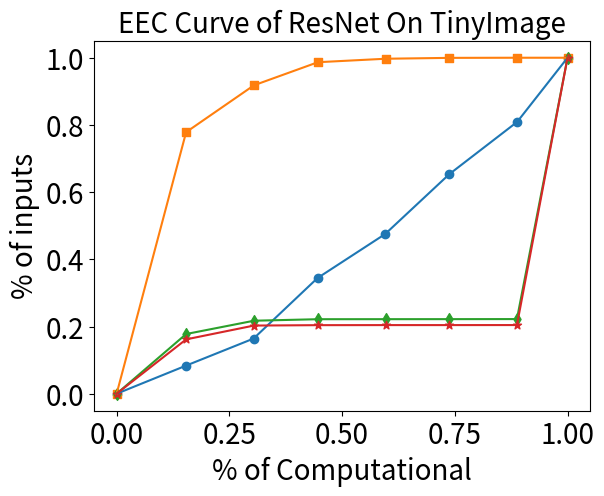

Write Python code to recreate this figure. (Note: this script raises an exception after producing the figure.)
import matplotlib.pyplot as plt


def plot_eec_cifar10_vgg():
    data = [
        [[0, 0.1263934157501999, 0.306898677087761, 0.48730952066874794, 0.6076007706300699, 0.7880571881773752,
          0.9082344396076496, 1.0], [0.0, 0.7864, 0.9727, 0.999, 0.9999, 1.0, 1.0, 1.0]],
        [[0, 0.1263934157501999, 0.306898677087761, 0.48730952066874794, 0.6076007706300699, 0.7880571881773752,
          0.9082344396076496, 1.0], [0.0, 0.2576, 0.4119, 0.4225, 0.4226, 0.4226, 0.4226, 1.0]],
        [[0, 0.1263934157501999, 0.306898677087761, 0.48730952066874794, 0.6076007706300699, 0.7880571881773752,
          0.9082344396076496, 1.0], [0.0, 0.2366, 0.3962, 0.4031, 0.4032, 0.4032, 0.4032, 1.0]],
        [[0, 0.1263934157501999, 0.306898677087761, 0.48730952066874794, 0.6076007706300699, 0.7880571881773752,
          0.9082344396076496, 1.0], [0.0, 1.0, 1.0, 1.0, 1.0, 1.0, 1.0, 1.0]]
    ]

    # 绘图
    # 绘图
    for idx, pair in enumerate(data):

        # 根据索引选择点类型
        if idx == 0:
            marker = 'o'  # 圆圈
        elif idx == 1:
            marker = 's'  # 正方形
        elif idx == 2:
            marker = 'd'  # 菱形
        else:
            marker = '*'  # 星号

        plt.scatter(pair[0], pair[1], marker=marker, label=f'Data {idx + 1}')
        plt.plot(pair[0], pair[1])
    # 设置标题和标签
    plt.yticks([i / 10 for i in range(0, 11, 2)])
    plt.title("EEC Curve of VGG On Cifar10", size=20)
    plt.tick_params(labelsize=20)
    plt.xlabel('% of Computational', size=20)
    plt.ylabel('% of inputs', size=20)

    plt.legend(["Clean Model", "5% Poisoned Model", "10% Poisoned Model","The optimal"],fontsize=15)
    plt.savefig('./result/figure/eec/vgg_cifar10_eec_2.png', dpi=2000, bbox_inches='tight')


def plot_eec_cifar10_resnet():
    # 数据
    data = [
        [[0, 0.15410594830450014, 0.3045806049358059, 0.4464177723053978, 0.5963928603678937, 0.7379929083933472,
          0.887747151559947, 1.0], [0.0, 0.7785, 0.918, 0.9867, 0.997, 0.9996, 1.0, 1.0]],
        [[0, 0.15410594830450014, 0.3045806049358059, 0.4464177723053978, 0.5963928603678937, 0.7379929083933472,
          0.887747151559947, 1.0], [0.0, 0.1777, 0.2173, 0.2218, 0.2219, 0.222, 0.2222, 1.0]],
        [[0, 0.15410594830450014, 0.3045806049358059, 0.4464177723053978, 0.5963928603678937, 0.7379929083933472,
          0.887747151559947, 1.0], [0.0, 0.1618, 0.2029, 0.2041, 0.2043, 0.2043, 0.2044, 1.0]],
        [[0, 0.1263934157501999, 0.306898677087761, 0.48730952066874794, 0.6076007706300699, 0.7880571881773752,
          0.9082344396076496, 1.0], [0.0, 1.0, 1.0, 1.0, 1.0, 1.0, 1.0, 1.0]]

    ]

    # 绘图
    # 绘图
    for idx, pair in enumerate(data):

        # 根据索引选择点类型
        if idx == 0:
            marker = 'o'  # 圆圈
        elif idx == 1:
            marker = 's'  # 正方形
        elif idx == 2:
            marker = 'd'  # 菱形
        else:
            marker = '*'  # 星号

        plt.scatter(pair[0], pair[1], marker=marker, label=f'Data {idx + 1}')
        plt.plot(pair[0], pair[1])
    # 设置标题和标签
    plt.yticks([i / 10 for i in range(0, 11, 2)])
    plt.title("EEC Curve of ResNet On Cifar10", size=20)
    plt.tick_params(labelsize=20)
    plt.xlabel('% of Computational', size=20)
    plt.ylabel('% of inputs', size=20)

    # plt.legend(["Clean Model", "5% Poison Model", "10% Poison Model"])
    plt.savefig('./result/figure/eec/resnet_cifar10_eec_2.png', dpi=2000, bbox_inches='tight')


def plot_eec_cifar10_mobilenet():
    # 数据
    data = [
        [[0, 0.16795338880351576, 0.3037025511602412, 0.4394626538420632, 0.6520340013799084, 0.8938261369927268, 1.0],
         [0.0, 0.8636, 0.9803, 0.9974, 0.9993, 0.9998, 1.0]],
        [[0, 0.16795338880351576, 0.3037025511602412, 0.4394626538420632, 0.6520340013799084, 0.8938261369927268,
          1.0], [0.0, 0.1909, 0.2076, 0.2113, 0.2116, 0.2119, 1.0]],
        [[0, 0.16795338880351576, 0.3037025511602412, 0.4394626538420632, 0.6520340013799084, 0.8938261369927268,
          1.0], [0.0, 0.1904, 0.2054, 0.2055, 0.2055, 0.2055, 1.0]],
        [[0, 0.1673986393913774, 0.3029585755144403, 0.4389677736033579, 0.6514392671119117, 0.8942013626785829, 1.0], [0.0, 1.0, 1.0, 1.0, 1.0, 1.0, 1.0]]

    ]

    # 绘图
    # 绘图
    for idx, pair in enumerate(data):

        # 根据索引选择点类型
        if idx == 0:
            marker = 'o'  # 圆圈
        elif idx == 1:
            marker = 's'  # 正方形
        elif idx == 2:
            marker = 'd'  # 菱形
        else:
            marker = '*'  # 星号

        plt.scatter(pair[0], pair[1], marker=marker, label=f'Data {idx + 1}')
        plt.plot(pair[0], pair[1])
    # 设置标题和标签
    plt.yticks([i / 10 for i in range(0, 11, 2)])
    plt.title("EEC Curve of MobileNet On Cifar10", size=20)
    plt.tick_params(labelsize=20)
    plt.xlabel('% of Computational', size=20)
    plt.ylabel('% of inputs', size=20)

    # plt.legend(["Clean Model", "5% Poison Model", "10% Poison Model"])
    plt.savefig('./result/figure/eec/mobilenet_cifar10_eec_2.png', dpi=2000, bbox_inches='tight')


def plot_eec_tinyImage_vgg():
    # 数据
    data = [
        [[0, 0.12561696667450212, 0.3050908290152404, 0.48472555240497756, 0.6046754957410604, 0.7848777678357941,
          0.9054308832597994, 1.0], [0.0, 0.1855, 0.4497, 0.782, 0.9016, 0.9791, 0.9904, 1.0]],
        [[0, 0.12561696667450212, 0.3050908290152404, 0.48472555240497756, 0.6046754957410604, 0.7848777678357941,
          0.9054308832597994, 1.0], [0.0, 0.0332, 0.099, 0.1856, 0.2246, 0.2344, 0.2351, 1.0]],
        [[0, 0.12561696667450212, 0.3050908290152404, 0.48472555240497756, 0.6046754957410604, 0.7848777678357941,
          0.9054308832597994, 1.0], [0.0, 0.0348, 0.1297, 0.2296, 0.2749, 0.2871, 0.2881, 1.0]],
        [[0, 0.1263934157501999, 0.306898677087761, 0.48730952066874794, 0.6076007706300699, 0.7880571881773752,
          0.9082344396076496, 1.0], [0.0, 1.0, 1.0, 1.0, 1.0, 1.0, 1.0, 1.0]]

    ]

    # 绘图
    # 绘图
    for idx, pair in enumerate(data):

        # 根据索引选择点类型
        if idx == 0:
            marker = 'o'  # 圆圈
        elif idx == 1:
            marker = 's'  # 正方形
        elif idx == 2:
            marker = 'd'  # 菱形
        else:
            marker = '*'  # 星号

        plt.scatter(pair[0], pair[1], marker=marker, label=f'Data {idx + 1}')
        plt.plot(pair[0], pair[1])
    # 设置标题和标签
    plt.yticks([i / 10 for i in range(0, 11, 2)])
    plt.title("EEC Curve of VGG On TinyImage", size=20)
    plt.tick_params(labelsize=20)
    plt.xlabel('% of Computational', size=20)
    plt.ylabel('% of inputs', size=20)

    # plt.legend(["Clean Model", "5% Poison Model", "10% Poison Model"])
    plt.savefig('./result/figure/eec/vgg_tinyimage_eec_2.png', dpi=2000, bbox_inches='tight')


def plot_eec_tinyImage_resnet():
    # 数据
    data = [
        [[0, 0.15364799858119813, 0.3036845014915432, 0.44551351772803266, 0.5954361537268804, 0.7377952368110564,
          0.8882640624061213, 1.0], [0.0, 0.0835, 0.1642, 0.3443, 0.4752, 0.6535, 0.809, 1.0]],
        [[0, 0.15410594830450014, 0.3045806049358059, 0.4464177723053978, 0.5963928603678937, 0.7379929083933472,
          0.887747151559947, 1.0], [0.0, 0.7785, 0.918, 0.9867, 0.997, 0.9996, 1.0, 1.0]],
        [[0, 0.15410594830450014, 0.3045806049358059, 0.4464177723053978, 0.5963928603678937, 0.7379929083933472,
          0.887747151559947, 1.0], [0.0, 0.1777, 0.2173, 0.2218, 0.2219, 0.222, 0.2222, 1.0]],
        [[0, 0.15410594830450014, 0.3045806049358059, 0.4464177723053978, 0.5963928603678937, 0.7379929083933472,
          0.887747151559947, 1.0], [0.0, 0.1618, 0.2029, 0.2041, 0.2043, 0.2043, 0.2044, 1.0]]

    ]

    # 绘图
    # 绘图
    for idx, pair in enumerate(data):

        # 根据索引选择点类型
        if idx == 0:
            marker = 'o'  # 圆圈
        elif idx == 1:
            marker = 's'  # 正方形
        elif idx == 2:
            marker = 'd'  # 菱形
        else:
            marker = '*'  # 星号

        plt.scatter(pair[0], pair[1], marker=marker, label=f'Data {idx + 1}')
        plt.plot(pair[0], pair[1])
    # 设置标题和标签
    plt.yticks([i / 10 for i in range(0, 11, 2)])
    plt.title("EEC Curve of ResNet On TinyImage", size=20)
    plt.tick_params(labelsize=20)
    plt.xlabel('% of Computational', size=20)
    plt.ylabel('% of inputs', size=20)

    # plt.legend(["Clean Model", "5% Poison Model", "10% Poison Model"])
    plt.savefig('./result/figure/eec/resnet_tinyimage_eec_2.png', dpi=2000, bbox_inches='tight')


def plot_eec_tinyImage_mobilenet():
    # 数据
    data = [
        [[0, 0.1673986393913774, 0.3029585755144403, 0.4389677736033579, 0.6514392671119117, 0.8942013626785829, 1.0],
         [0.0, 0.2879, 0.5909, 0.8435, 0.9552, 0.9821, 1.0]],
        [[0, 0.1673986393913774, 0.3029585755144403, 0.4389677736033579, 0.6514392671119117, 0.8942013626785829, 1.0], [
            0.0, 0.0219, 0.0682, 0.1013, 0.1037, 0.1038, 1.0]],
        [[0, 0.1673986393913774, 0.3029585755144403, 0.4389677736033579, 0.6514392671119117, 0.8942013626785829, 1.0], [
            0.0, 0.0208, 0.0661, 0.103, 0.1056, 0.1058, 1.0]],
        [[0, 0.1673986393913774, 0.3029585755144403, 0.4389677736033579, 0.6514392671119117, 0.8942013626785829, 1.0], [0.0, 1.0, 1.0, 1.0, 1.0, 1.0, 1.0]]

    ]

    # 绘图
    # 绘图
    for idx, pair in enumerate(data):

        # 根据索引选择点类型
        if idx == 0:
            marker = 'o'  # 圆圈
        elif idx == 1:
            marker = 's'  # 正方形
        elif idx == 2:
            marker = 'd'  # 菱形
        else:
            marker = '*'  # 星号

        plt.scatter(pair[0], pair[1], marker=marker, label=f'Data {idx + 1}')
        plt.plot(pair[0], pair[1])
    # 设置标题和标签
    plt.yticks([i / 10 for i in range(0, 11, 2)])
    plt.title("EEC Curve of MobileNet On TinyImage", size=20)
    plt.tick_params(labelsize=20)
    plt.xlabel('% of Computational', size=20)
    plt.ylabel('% of inputs', size=20)

    #plt.legend(["Clean Model", "5% Poison Model", "10% Poison Model"],fontsize=13)
    plt.savefig('./result/figure/eec/mobilenet_tinyimage_eec_2.png', dpi=2000, bbox_inches='tight')


#plot_eec_cifar10_vgg()
# plot_eec_cifar10_resnet()
#plot_eec_cifar10_mobilenet()

# plot_eec_tinyImage_vgg()
plot_eec_tinyImage_resnet()
#plot_eec_tinyImage_mobilenet()
